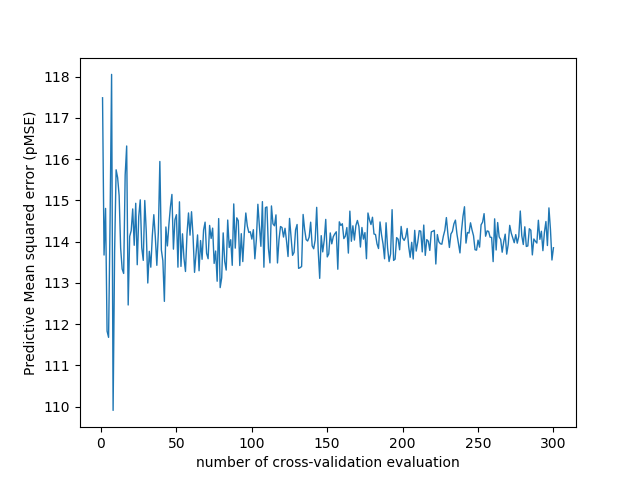

The table this chart was drawn from, first rows:
number_of_cv_evaluation, MSE
1, 117.5
2, 113.7
3, 114.8
4, 111.8
5, 111.7
6, 114.5
7, 118.1
8, 109.9
9, 113.8
10, 115.7
11, 115.6
12, 115.1
13, 113.8
14, 113.3
15, 113.2
16, 115.6
17, 116.3
18, 112.5
19, 114.1
20, 114.3
21, 114.8
22, 113.9
23, 114.9
24, 113.4
25, 114.6
26, 115
27, 113.8
28, 113.5
29, 115
30, 114.2
31, 113
32, 113.8
33, 113.4
34, 114.1
35, 114.7
36, 114.1
37, 113.4
38, 114.2
39, 115.9
40, 113.8
41, 113.5
42, 112.6
43, 114.4
44, 113.9
45, 114.4
46, 114.8
47, 115.1
48, 113.8
49, 114.5
50, 114.7
51, 113.4
52, 115
53, 113.4
54, 114.2
55, 113.6
56, 113.3
57, 114.2
58, 114.7
59, 114.2
60, 114.7
... 240 more rows
